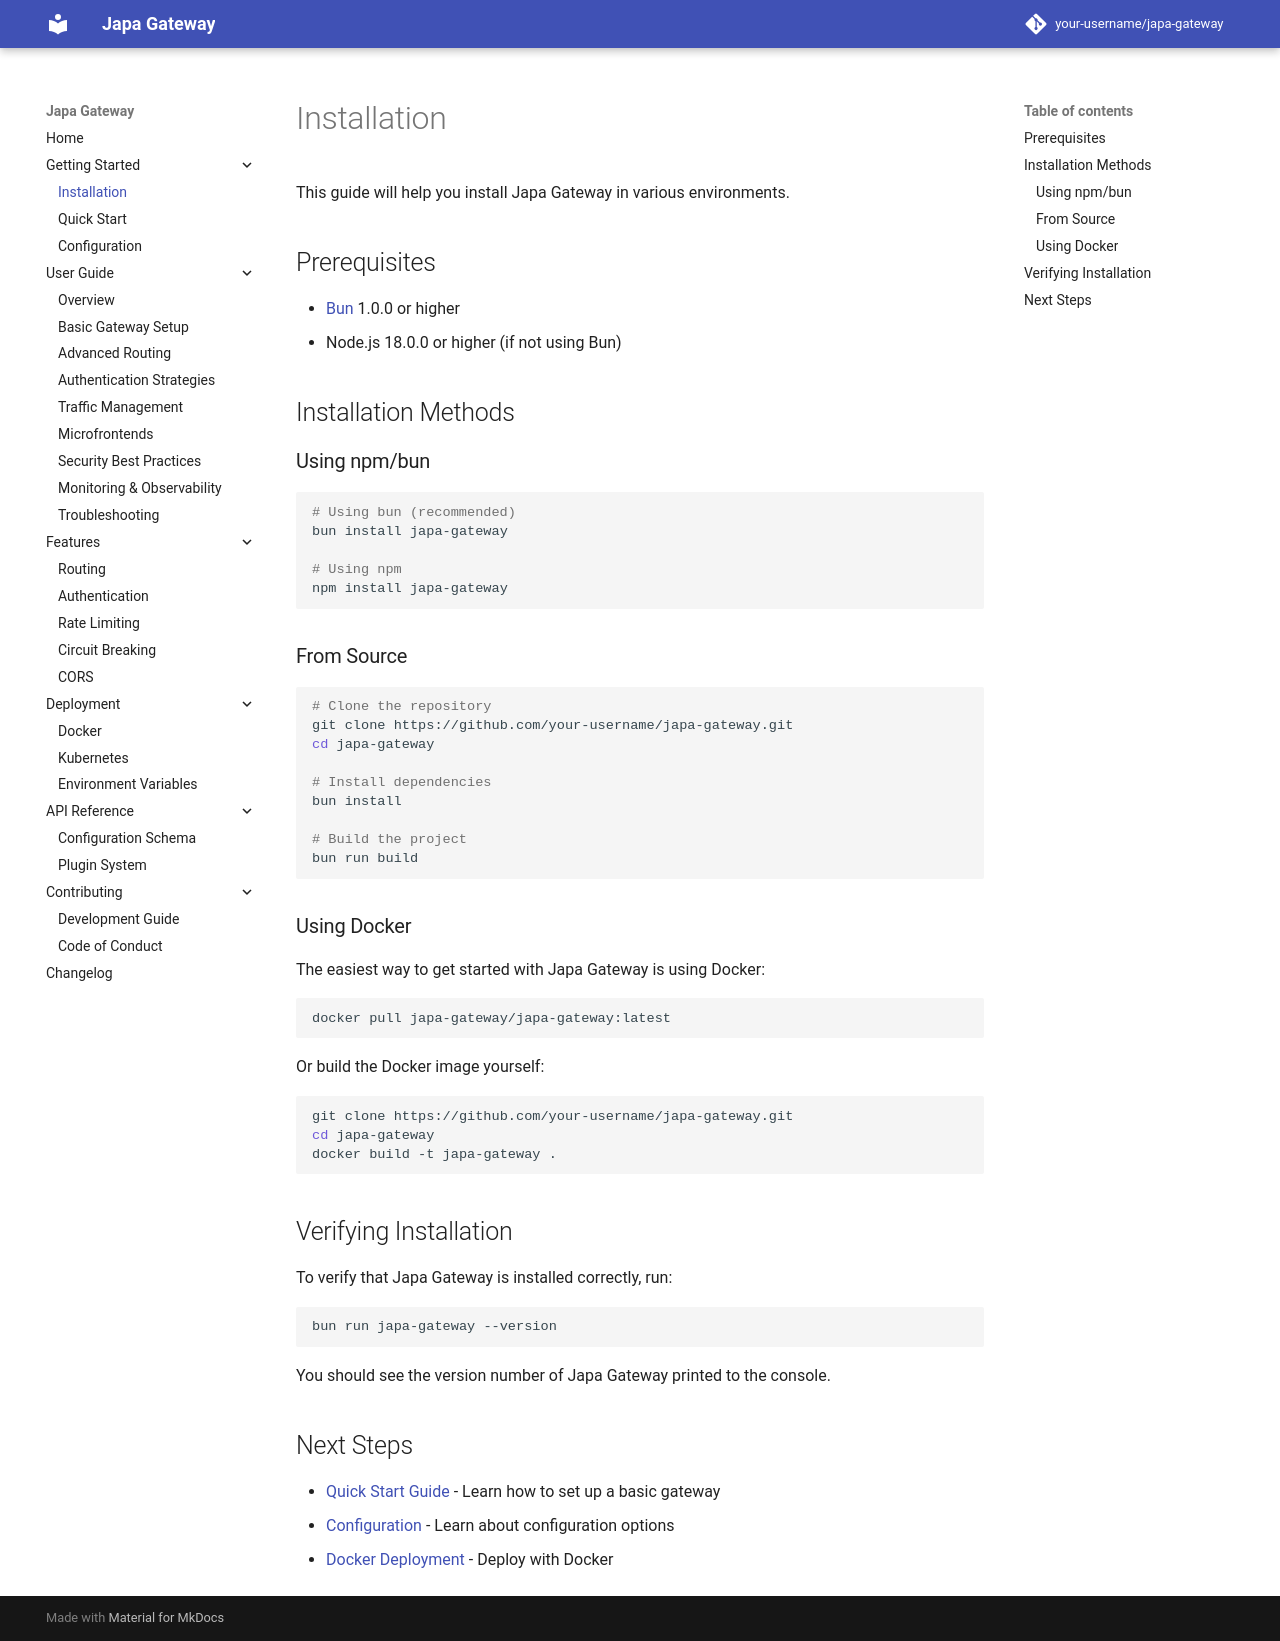

repository: Abassus/japa · page: getting-started/installation/index.html · generator: mkdocs

# Installation

This guide will help you install Japa Gateway in various environments.

## Prerequisites

- [Bun](https://bun.sh/) 1.0.0 or higher
- Node.js 18.0.0 or higher (if not using Bun)

## Installation Methods

### Using npm/bun

```bash
# Using bun (recommended)
bun install japa-gateway

# Using npm
npm install japa-gateway
```

### From Source

```bash
# Clone the repository
git clone https://github.com/your-username/japa-gateway.git
cd japa-gateway

# Install dependencies
bun install

# Build the project
bun run build
```

### Using Docker

The easiest way to get started with Japa Gateway is using Docker:

```bash
docker pull japa-gateway/japa-gateway:latest
```

Or build the Docker image yourself:

```bash
git clone https://github.com/your-username/japa-gateway.git
cd japa-gateway
docker build -t japa-gateway .
```

## Verifying Installation

To verify that Japa Gateway is installed correctly, run:

```bash
bun run japa-gateway --version
```

You should see the version number of Japa Gateway printed to the console.

## Next Steps

- [Quick Start Guide](quick-start.md) - Learn how to set up a basic gateway
- [Configuration](configuration.md) - Learn about configuration options
- [Docker Deployment](../deployment/docker.md) - Deploy with Docker
